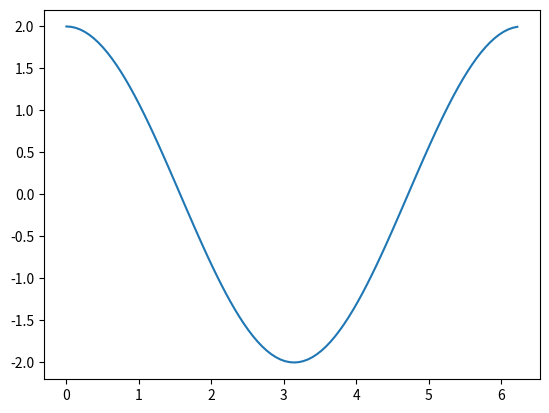

Recreate this plot in Python. (Note: this script raises an exception after producing the figure.)
import numpy as np
import matplotlib.pyplot as plt
import time

def setup_hamiltonian(n, J=1, h=0., pbc=1):
    """
    Setup the Hamiltonian matrix for a spin chain.
    Args:
        n (int): number of spins
        J (float): coupling strength
        h (float): external field strength
        pbc (int): periodic boundary conditions. 1 for periodic, 0 for open, -1 for anti-periodic.
    """
    H = np.zeros((n, n))
    for i in range(n):
        H[i, i] = h
        if i > 0:
            H[i, i - 1] = J
        if i < n - 1:
            H[i, i + 1] = J
    H[0, n - 1] = J * pbc
    H[n-1, 0] = J * pbc
    return H

def get_kpts(Ncells, B):
    """
    Get k points.
    Args:
        Ncells (tuple): Tuple with form (Nx, Ny, Nz) representing the number of
            cells in each direction.
        B: (np.array): Reciprocal lattice matrix, B[i] is the ith reciprocal lattice vector.
    """
    ndim = len(Ncells)
    kpts = []
    kmesh = np.array(np.meshgrid(*[np.arange(n) for n in Ncells])).reshape(ndim, -1).T
    kmesh = kmesh / np.array(Ncells)
    kpts = np.tensordot(kmesh, B, axes=(1, 0))
    return kpts

def embed_vectors(V, N, start_coords):
    """ Embeds vectors V into a larger space of size N 
    Args:
        V (np.array): List of vectors to embed. Last dimension should index vectors (same
            convention as linalg.eigh)
        N (int): Size of the larger space.
        start_coords (np.array): List of starting coordinates for each vector.
    Returns:
        np.array: Embedded vectors.
    """
    Nvectors = V.shape[-1]
    Nembed = len(start_coords)
    embed_vecs = np.zeros((Nembed, N, Nvectors))
    for i in range(len(start_coords)):
        for j in range(Nvectors):
            v = np.zeros(N)
            v[start_coords[i]:start_coords[i] + V.shape[-2]] = V[:, j]
            embed_vecs[i, :, j] = np.array(v)
    return embed_vecs

def get_momentum_operator(V, ks):
    """
    Get the momentum operator for a list of vectors.
    Args:
        V (np.array): List of vectors. Last dimension should index vectors (same
            convention as linalg.eigh)
        ks (np.array): List of points in k space.
    """
    Nvectors = V.shape[-1]
    d = V.shape[-2]
    Nk = len(ks)
    P = np.zeros((d, d), dtype=complex)
    for i in range(Nvectors):
        P += ks[i] * np.outer(V[:, i], V[:, i])
    return P

def get_bloch_wavefunction(ks, T, basis):
    """
    Get the Bloch wavefunction for a spin chain.
    Args:
        k (np.array): List of points in k space.
        T (np.array): List of lattice translation vectors.
        basis (np.array): Basis vectors. Should have shape (len(T), N, Norb), where
            Norb is the number of orbitals in the basis and N is the dimension of the
            space (call embed_vectors to get the correct shape).
    """
    Nk, N, Norb = basis.shape
    assert (Nk == len(ks)) and (Nk == len(T))

    phases = np.exp(1.j * np.einsum("ij,lj->il", ks, T))
    chi = np.tensordot(phases, basis, [1, 0]) / np.sqrt(Nk)

    return chi

def get_bloch_hamiltonian(chi, H):
    return np.einsum("kia,ij,kjb->kab", chi.conj(), H, chi)

if __name__ == '__main__':
    N = 100
    H = setup_hamiltonian(N, J=1)
    T = np.arange(N).reshape((N, 1))
    b = 2*np.pi*np.linalg.inv([[1.]])
    k = get_kpts((N,), b)
    basis = np.eye(N).reshape((len(T), N, 1))

    chik = get_bloch_wavefunction(k, T, basis)
    Hk = get_bloch_hamiltonian(chik, H)

    e, V = np.linalg.eigh(Hk)

    plt.plot(k.ravel(), np.real(e))
    plt.show()
    P = get_momentum_operator(chi, k)


    Nb = 5 # 5 blocks of length N // Nb
    m = N // Nb
    assert m * Nb == N

    Hp = setup_hamiltonian(m, J=1).reshape((m, m))
    # Ha = setup_hamiltonian(N // Nb, J=1, pbc=-1).reshape((1, 1, m, m))
    _, Vp = np.linalg.eigh(Hp)
    # _, Va = np.linalg.eigh(Ha)
    phip = embed_vectors(Vp, N, np.arange(0, N, m))


    # Need to change this to the length of basis
    Norb = m


    b_ = 2*np.pi*np.linalg.inv([[m]])
    T_ = (np.arange(Nb) * m).reshape((Nb, 1))
    k_ = get_kpts((Nb,), b_)
    # change this before it gives me ulceritis
    H = H.reshape((N, N))

    # Take all m orbitals. We have Nb of m orbitals each, and they'rea ll linearly independent,
    # so it's just a change of basis.
    Hk_ = get_bloch_hamiltonian(H, T_, k_, phip)

    e, V = np.linalg.eigh(Hk_)
    plt.plot(k_.ravel(), np.real(e), c='C1')

    chi_folded, Hk_folded = get_bloch_wavefunction(k_, T_, phip, H)
    E2 = np.linalg.eigvalsh(Hk_folded)

    plt.plot(k_.ravel(), np.real(E2), ls="dashed", c='C2')


    #e = np.linalg.eigvalsh(Hk)
    #plt.plot(k.ravel(), np.real(e.ravel()))
    plt.show()
        
